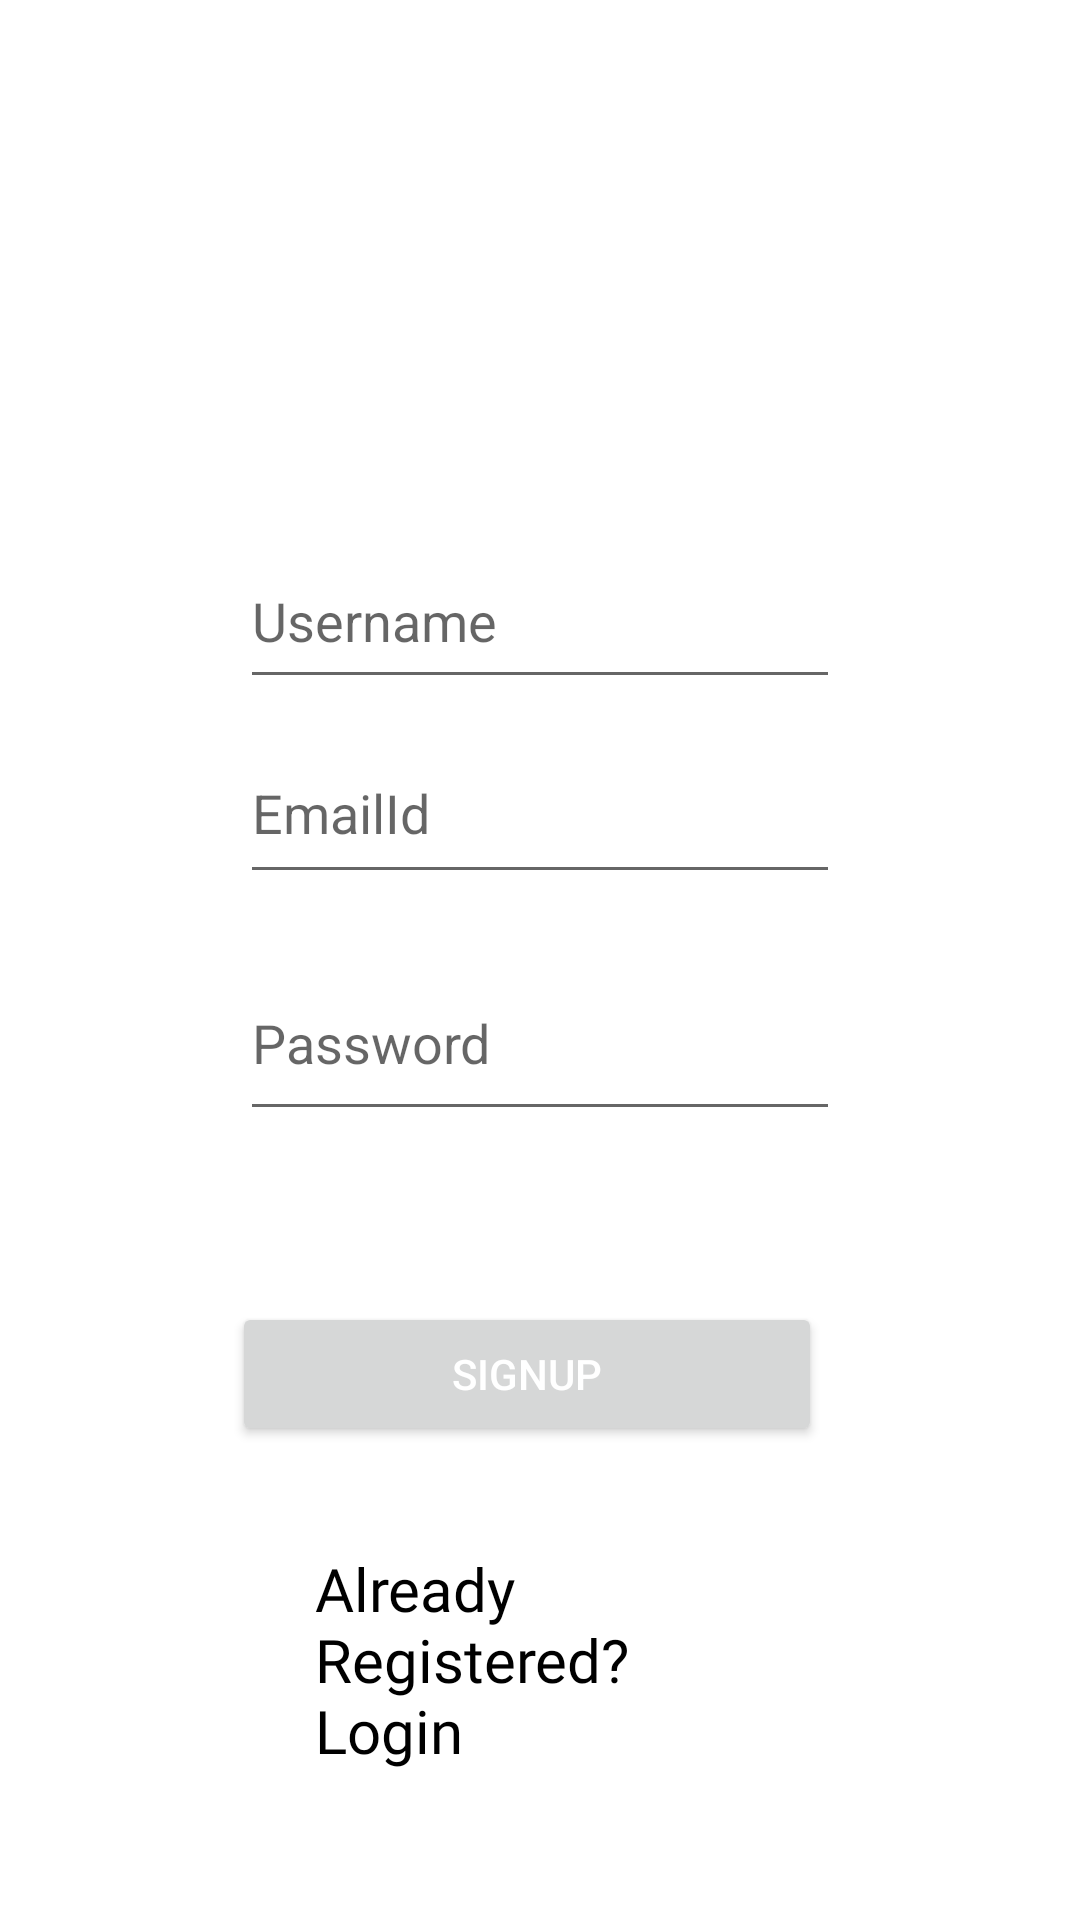

Layout XML and referenced resources for this Android screen:
<!-- AndroidManifest.xml: application theme Theme.Diems_Clubs -->
<!-- res/layout/activity_stu_registration.xml -->
<?xml version="1.0" encoding="utf-8"?>
<RelativeLayout
    xmlns:android="http://schemas.android.com/apk/res/android"
    xmlns:app="http://schemas.android.com/apk/res-auto"
    xmlns:tools="http://schemas.android.com/tools"
    android:id="@+id/activity_main"
    android:layout_width="match_parent"
    android:layout_height="match_parent">


    <EditText
        android:id="@+id/user"
        android:layout_width="256dp"
        android:layout_height="55dp"
        android:layout_alignParentTop="true"
        android:layout_marginLeft="80dp"
        android:layout_marginTop="178dp"
        android:layout_marginRight="80dp"
        android:hint="@string/username" />

    <EditText
        android:id="@+id/email"
        android:layout_width="254dp"
        android:layout_height="57dp"
        android:layout_below="@+id/user"
        android:layout_marginLeft="80dp"
        android:layout_marginTop="8dp"
        android:layout_marginRight="80dp"
        android:hint="@string/emailid" />

    <EditText
        android:id="@+id/pass"
        android:layout_width="253dp"
        android:layout_height="62dp"
        android:layout_below="@+id/email"
        android:layout_marginLeft="80dp"
        android:layout_marginTop="17dp"
        android:layout_marginRight="80dp"
        android:hint="@string/password" />

    <Button
        android:id="@+id/b1"
        android:layout_width="match_parent"
        android:layout_height="wrap_content"
        android:layout_below="@+id/pass"
        android:layout_alignStart="@+id/pass"
        android:layout_alignEnd="@+id/pass"
        android:layout_marginStart="-3dp"
        android:layout_marginTop="57dp"
        android:layout_marginEnd="6dp"
        android:text="@string/signup"
        android:textColor="@color/white" />

    <TextView
        android:id="@+id/signUp"
        android:layout_width="190dp"
        android:layout_height="wrap_content"
        android:layout_below="@+id/b1"
        android:layout_alignParentStart="true"
        android:layout_alignParentEnd="true"
        android:layout_marginStart="105dp"
        android:layout_marginTop="34dp"
        android:layout_marginEnd="116dp"
        android:fontFamily="@font/aladin"
        android:text="@string/already_registered_login"
        android:textColor="@color/black"
        android:textSize="20sp" />

    <ImageButton
        android:id="@+id/imageButton"
        android:layout_width="96dp"
        android:layout_height="57dp"
        android:background="@color/white"
        app:srcCompat="@drawable/baseline_arrow_back_24"
        android:contentDescription="@string/todo1" />
</RelativeLayout>
<!-- resources referenced by this layout -->
<resources>
  <string name="already_registered_login">Already Registered? Login</string>
  <string name="emailid">EmailId</string>
  <string name="password">Password</string>
  <string name="signup">SignUp</string>
  <string name="todo1">TODO</string>
  <string name="username">Username</string>
  <style name="Theme.Diems_Clubs" parent="Theme.MaterialComponents.DayNight.DarkActionBar">
          
          <item name="colorPrimary">@color/purple_500</item>
          <item name="colorPrimaryVariant">@color/purple_700</item>
          <item name="colorOnPrimary">@color/white</item>
          
          <item name="colorSecondary">@color/teal_200</item>
          <item name="colorSecondaryVariant">@color/teal_700</item>
          <item name="colorOnSecondary">@color/black</item>
          
          <item name="android:statusBarColor">?attr/colorPrimaryVariant</item>
          
      </style>
  <!-- not gathered from this repository: default colours our renderer supplied (Android Studio template values) -->
  <color name="purple_500">#FF6200EE</color>
  <color name="purple_700">#FF3700B3</color>
  <color name="teal_200">#FF03DAC5</color>
  <color name="teal_700">#FF018786</color>
  <color name="black">#FF000000</color>
  <color name="white">#FFFFFFFF</color>
</resources>
